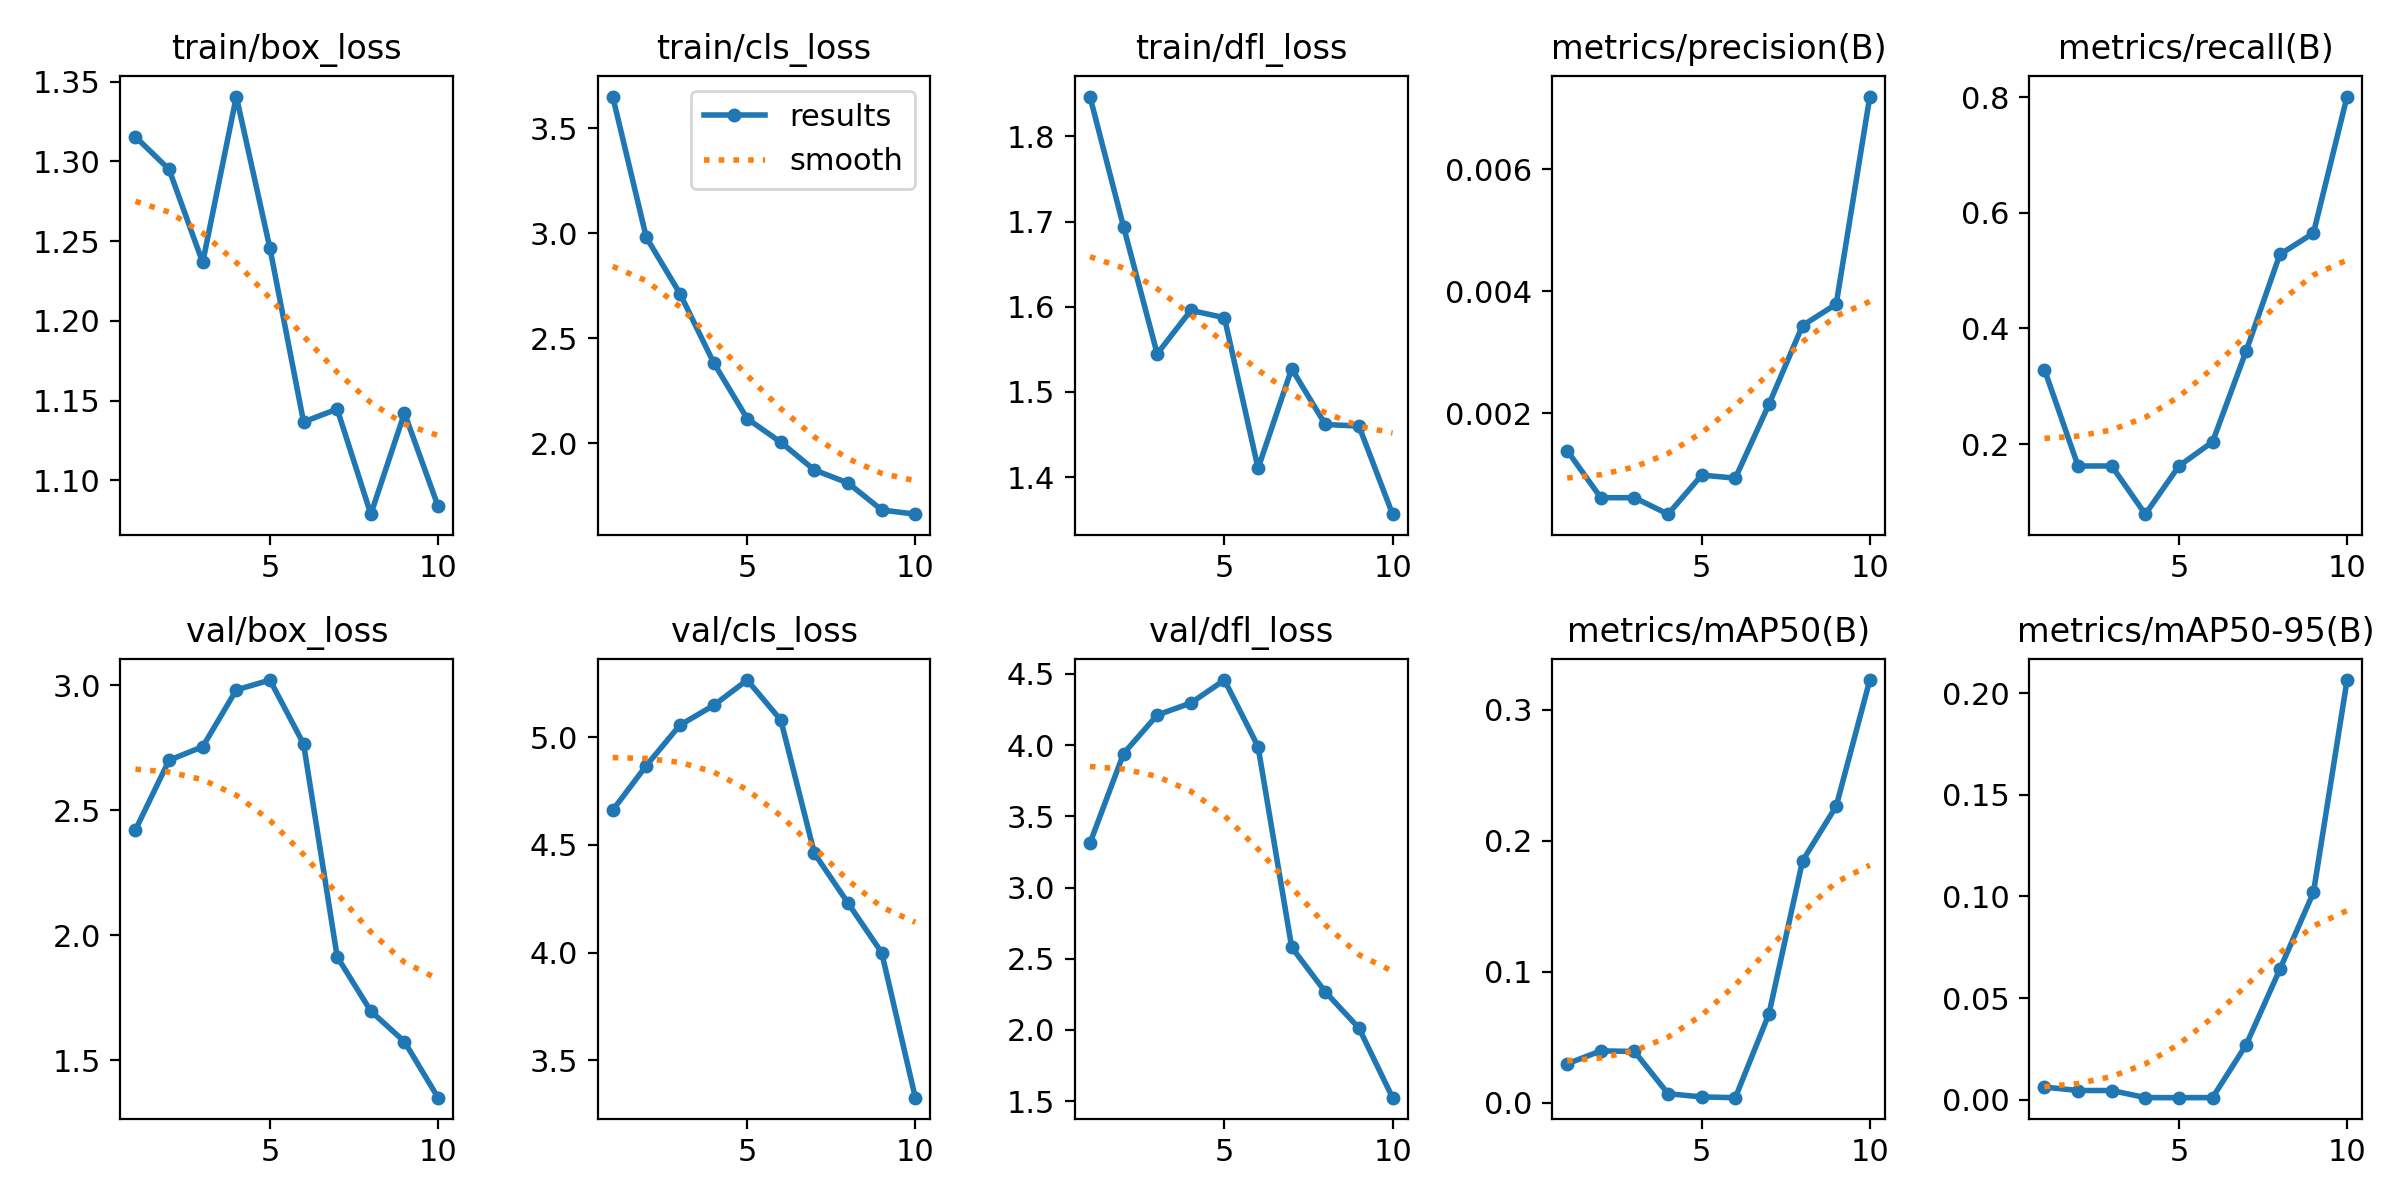

Data behind this chart, as committed beside it:
epoch, time, train/box_loss, train/cls_loss, train/dfl_loss, metrics/precision(B), metrics/recall(B), metrics/mAP50(B), metrics/mAP50-95(B), val/box_loss, val/cls_loss, val/dfl_loss, lr/pg0, lr/pg1, lr/pg2
1, 10.21, 1.315, 3.65, 1.847, 0.00139, 0.3287, 0.02967, 0.00616, 2.421, 4.661, 3.312, 5e-05, 5e-05, 0.09505
2, 19.39, 1.295, 2.98, 1.694, 0.00062, 0.162, 0.03954, 0.00449, 2.7, 4.869, 3.941, 9.911e-05, 9.911e-05, 0.0891
3, 28.74, 1.237, 2.713, 1.545, 0.00062, 0.162, 0.03907, 0.00448, 2.754, 5.056, 4.211, 0.0001363, 0.0001363, 0.08314
4, 38.19, 1.341, 2.385, 1.596, 0.00035, 0.0787, 0.00684, 0.001, 2.981, 5.148, 4.296, 0.0001617, 0.0001617, 0.07716
5, 47.69, 1.246, 2.118, 1.587, 0.00099, 0.162, 0.0044, 0.00096, 3.02, 5.266, 4.457, 0.0001752, 0.0001752, 0.07118
6, 57.11, 1.137, 2.006, 1.41, 0.00094, 0.2037, 0.00382, 0.00101, 2.765, 5.08, 3.989, 0.0001767, 0.0001767, 0.06518
7, 66.82, 1.145, 1.873, 1.527, 0.00215, 0.3611, 0.06774, 0.02703, 1.914, 4.46, 2.58, 0.0001665, 0.0001665, 0.05917
8, 76.62, 1.079, 1.812, 1.462, 0.00344, 0.5278, 0.1846, 0.06408, 1.697, 4.229, 2.267, 0.0001443, 0.0001443, 0.05314
9, 87.23, 1.142, 1.683, 1.46, 0.00379, 0.5648, 0.2262, 0.1019, 1.575, 3.999, 2.013, 0.0001102, 0.0001102, 0.04711
10, 96.97, 1.084, 1.663, 1.357, 0.00719, 0.8009, 0.3225, 0.2065, 1.351, 3.326, 1.525, 6.431e-05, 6.431e-05, 0.04106
